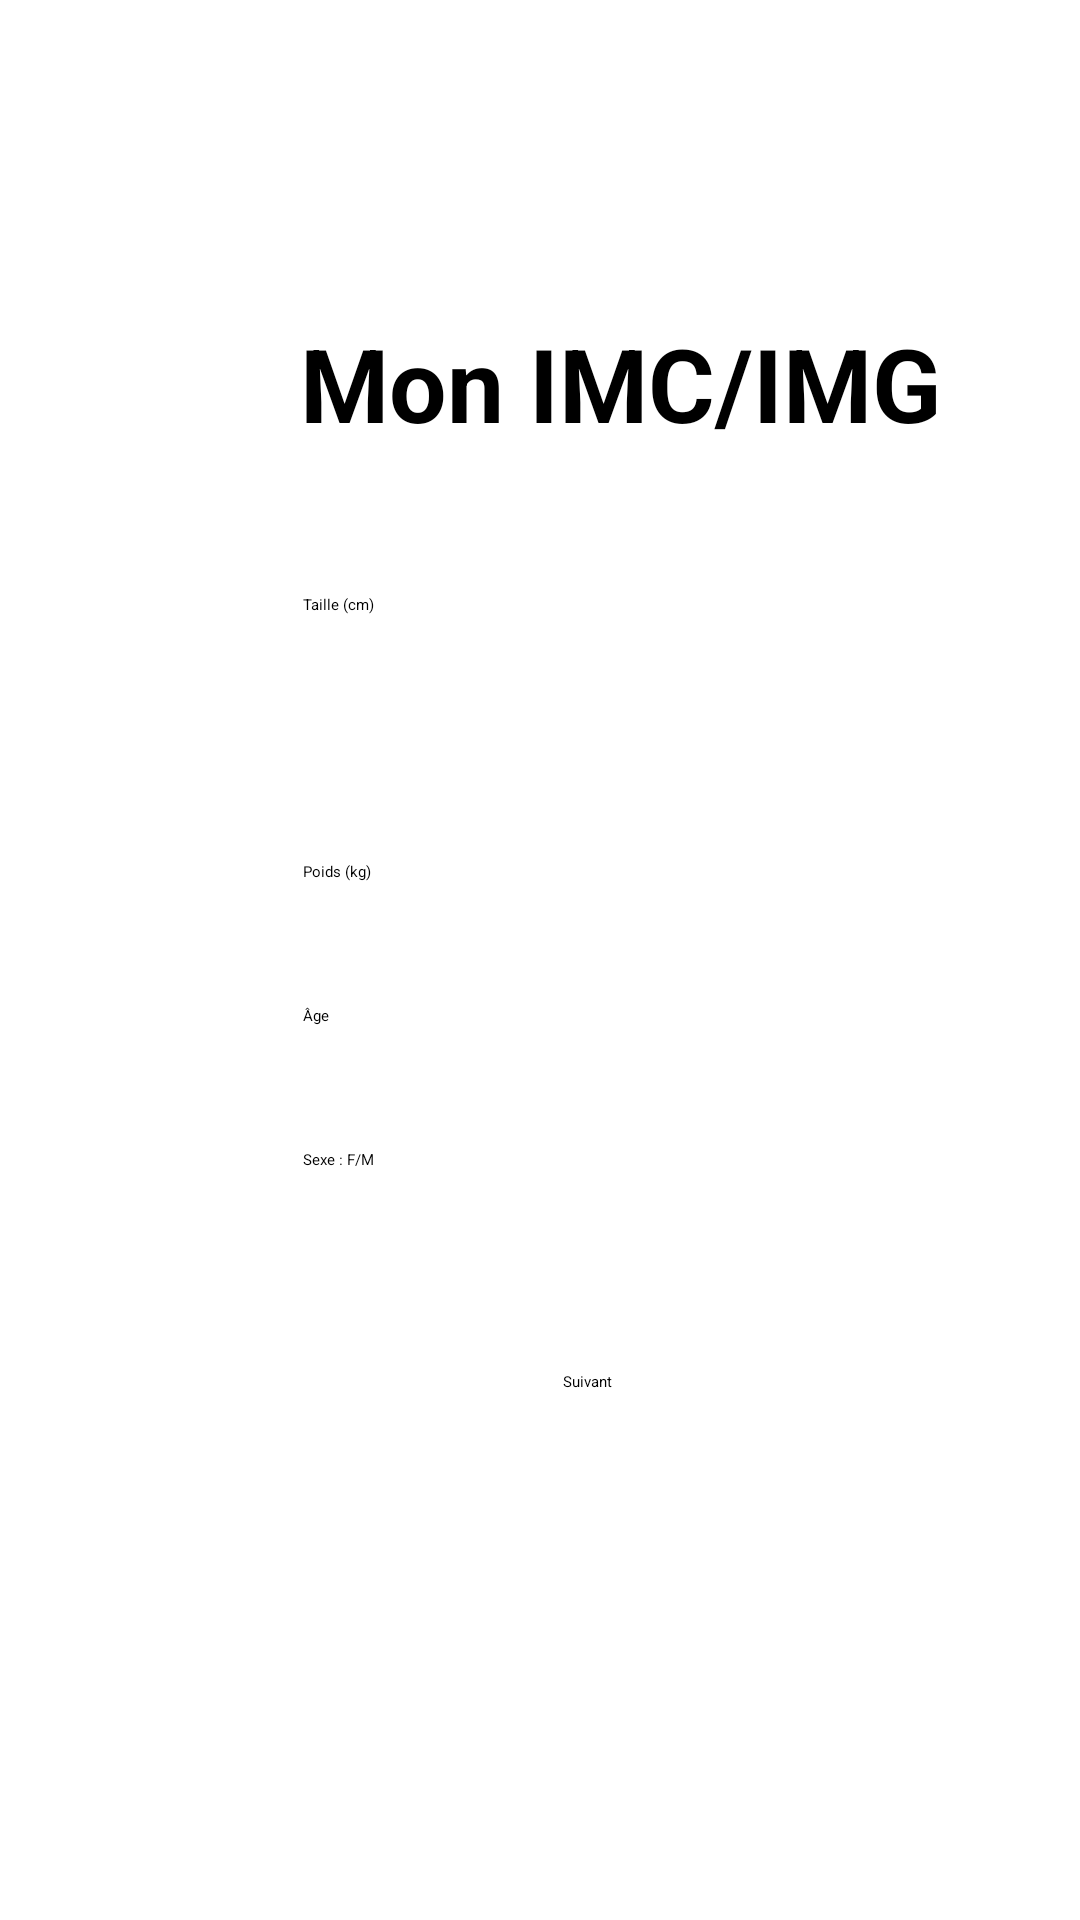

Reconstruct the res/layout file that produces this screen, plus the resources it refers to.
<!-- AndroidManifest.xml: application theme Theme.AppSplash -->
<!-- res/layout/activity_create_profile2.xml -->
<?xml version="1.0" encoding="utf-8"?>
<androidx.constraintlayout.widget.ConstraintLayout
    xmlns:android="http://schemas.android.com/apk/res/android"
    xmlns:tools="http://schemas.android.com/tools"
    xmlns:app="http://schemas.android.com/apk/res-auto"
    android:layout_width="match_parent"
    android:layout_height="match_parent"
    tools:context=".CreateProfile2">

    <EditText
        android:id="@+id/editAge"
        android:layout_width="wrap_content"
        android:layout_height="wrap_content"
        android:layout_marginStart="101dp"
        android:layout_marginTop="41dp"
        android:ems="10"
        android:hint="Âge"
        android:inputType="textPersonName"
        app:layout_constraintStart_toStartOf="parent"
        app:layout_constraintTop_toBottomOf="@+id/editPoids" />

    <ImageButton
        android:id="@+id/imageButton3"
        android:layout_width="50dp"
        android:layout_height="50dp"
        android:layout_marginTop="35dp"
        android:layout_marginEnd="35dp"
        app:layout_constraintEnd_toEndOf="parent"
        app:layout_constraintTop_toTopOf="parent"
        app:srcCompat="@drawable/ic_healthy_splash" />

    <EditText
        android:id="@+id/editSexe"
        android:layout_width="wrap_content"
        android:layout_height="wrap_content"
        android:layout_marginStart="101dp"
        android:layout_marginTop="41dp"
        android:ems="10"
        android:hint="Sexe : F/M"
        android:inputType="textPersonName"
        app:layout_constraintStart_toStartOf="parent"
        app:layout_constraintTop_toBottomOf="@+id/editAge" />

    <EditText
        android:id="@+id/editPoids"
        android:layout_width="wrap_content"
        android:layout_height="wrap_content"
        android:layout_marginStart="101dp"
        android:layout_marginTop="41dp"
        android:ems="10"
        android:hint="Poids (kg)"
        android:inputType="textPersonName"
        app:layout_constraintStart_toStartOf="parent"
        app:layout_constraintTop_toBottomOf="@+id/editTaille" />

    <Button
        android:id="@+id/button6"
        android:layout_width="wrap_content"
        android:layout_height="wrap_content"
        android:layout_marginTop="41dp"
        android:layout_marginEnd="156dp"
        android:layout_marginBottom="150dp"
        android:backgroundTint="#8BC34A"
        android:text="Suivant"
        app:layout_constraintBottom_toBottomOf="parent"
        app:layout_constraintEnd_toEndOf="parent"
        app:layout_constraintTop_toBottomOf="@+id/editSexe" />

    <EditText
        android:id="@+id/editTaille"
        android:layout_width="wrap_content"
        android:layout_height="wrap_content"
        android:layout_marginStart="101dp"
        android:layout_marginTop="198dp"
        android:ems="10"
        android:hint="Taille (cm)"
        android:inputType="textPersonName"
        android:minHeight="48dp"
        app:layout_constraintStart_toStartOf="parent"
        app:layout_constraintTop_toTopOf="parent" />

    <TextView
        android:id="@+id/textView3"
        android:layout_width="wrap_content"
        android:layout_height="wrap_content"
        android:layout_marginStart="100dp"
        android:layout_marginTop="105dp"
        android:text="Mon IMC/IMG"
        android:textSize="34sp"
        android:textStyle="bold"
        app:layout_constraintStart_toStartOf="parent"
        app:layout_constraintTop_toTopOf="parent" />

</androidx.constraintlayout.widget.ConstraintLayout>
<!-- resources referenced by this layout -->
<resources>
  <!-- drawable ic_healthy_splash (drawable) -->
  <vector android:height="24dp" android:tint="#0680F6"
      android:viewportHeight="24" android:viewportWidth="24"
      android:width="24dp" xmlns:android="http://schemas.android.com/apk/res/android">
      <path android:fillColor="@android:color/white" android:pathData="M20.57,14.86L22,13.43 20.57,12 17,15.57 8.43,7 12,3.43 10.57,2 9.14,3.43 7.71,2 5.57,4.14 4.14,2.71 2.71,4.14l1.43,1.43L2,7.71l1.43,1.43L2,10.57 3.43,12 7,8.43 15.57,17 12,20.57 13.43,22l1.43,-1.43L16.29,22l2.14,-2.14 1.43,1.43 1.43,-1.43 -1.43,-1.43L22,16.29z"/>
  </vector>
  <style name="Theme.AppSplash" parent="Theme.SplashScreen">
          <item name="windowSplashScreenBackground">@color/white</item>
          <item name="windowSplashScreenAnimatedIcon">@mipmap/ic_launcher_round</item>
          <item name="windowSplashScreenAnimationDuration">500</item>
          <item name="postSplashScreenTheme">@style/Theme.Healthy</item>
  
          
          <item name="android:statusBarColor" tools:targetApi="l">@color/white</item>
          <item name="android:navigationBarColor">@color/white</item>
          <item name="android:windowLightStatusBar">true</item>
      </style>
  <style name="Theme.Healthy" parent="Theme.MaterialComponents.DayNight.DarkActionBar">
          
          <item name="colorPrimary">@color/purple_500</item>
          <item name="colorPrimaryVariant">@color/purple_700</item>
          <item name="colorOnPrimary">@color/white</item>
          
          <item name="colorSecondary">@color/teal_200</item>
          <item name="colorSecondaryVariant">@color/teal_700</item>
          <item name="colorOnSecondary">@color/black</item>
          
          <item name="android:statusBarColor">?attr/colorPrimaryVariant</item>
          
      </style>
  <!-- not gathered from this repository: default colours our renderer supplied (Android Studio template values) -->
  <color name="purple_500">#FF6200EE</color>
  <color name="purple_700">#FF3700B3</color>
  <color name="teal_200">#FF03DAC5</color>
  <color name="teal_700">#FF018786</color>
  <color name="black">#FF000000</color>
  <color name="white">#FFFFFFFF</color>
</resources>
